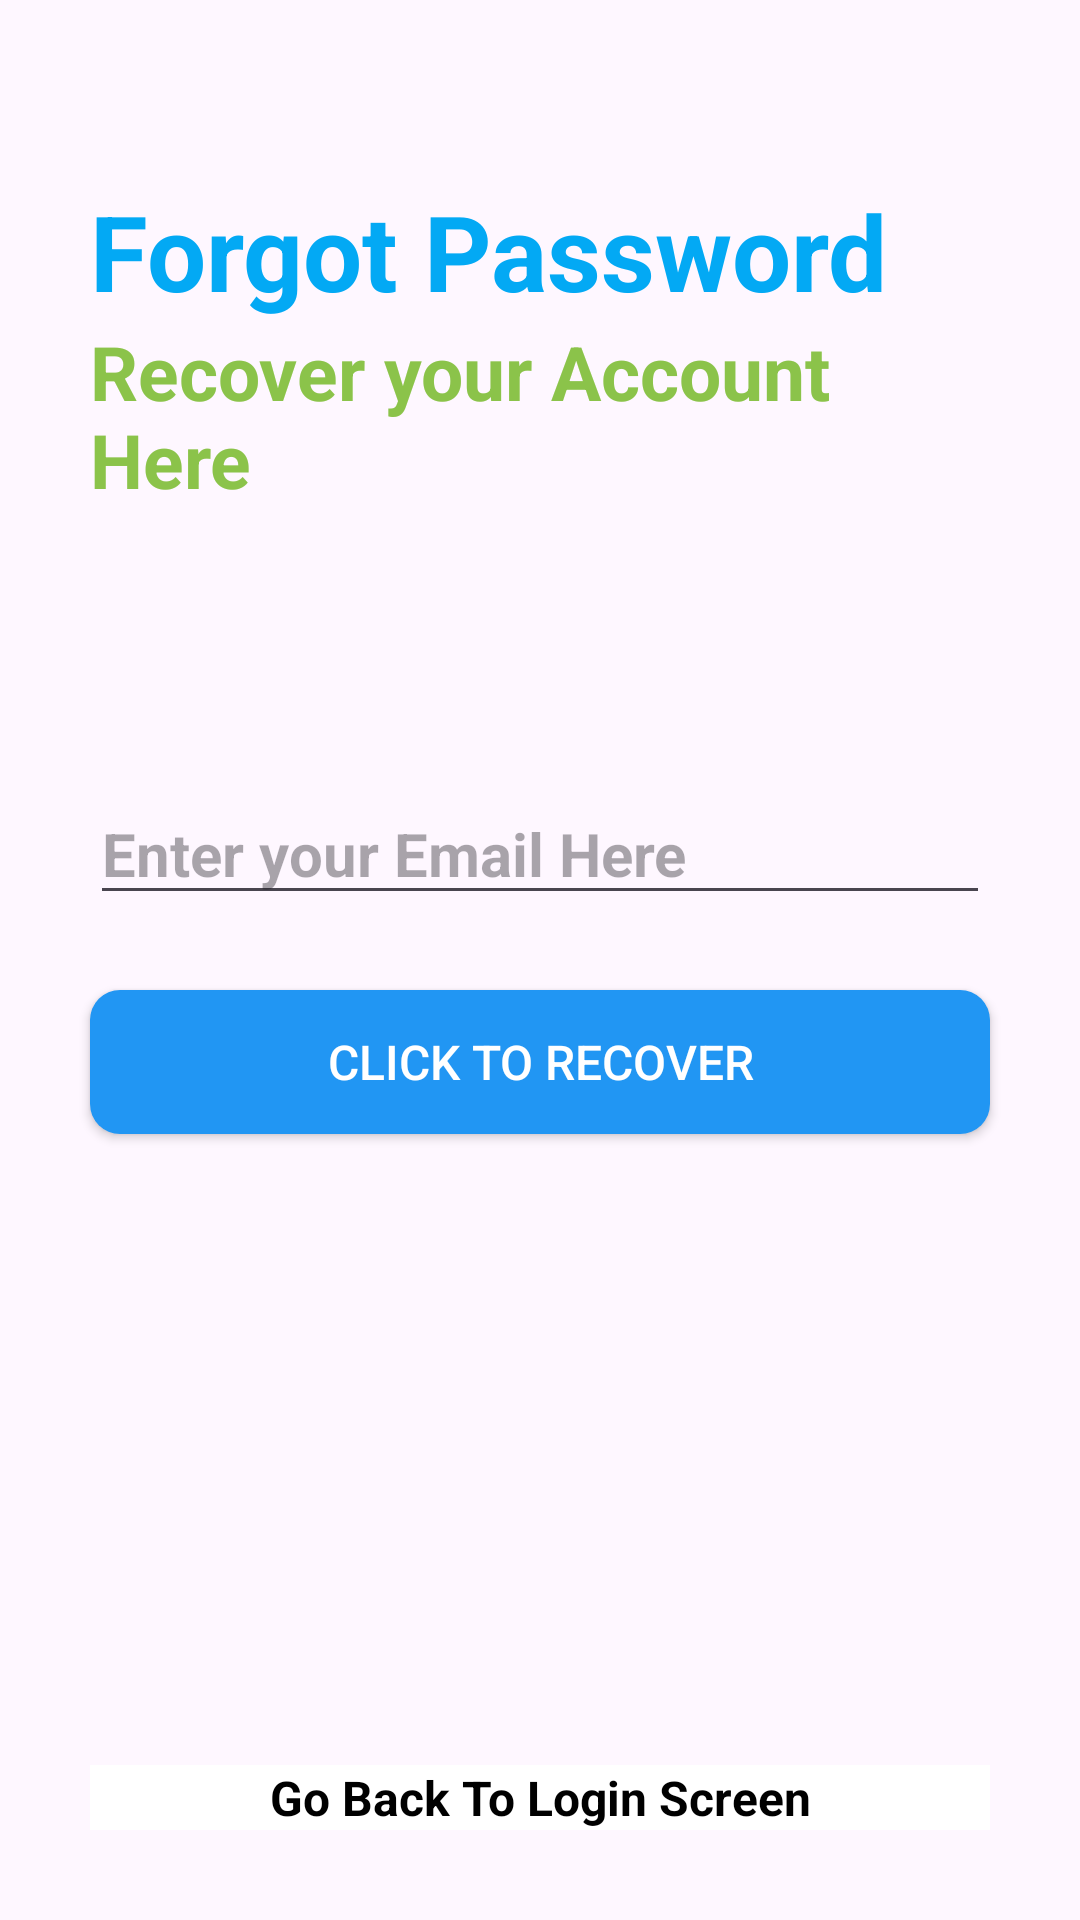

Produce the Android XML layout that renders to this screen, including the resource entries it uses.
<!-- AndroidManifest.xml: application theme Theme.Notebloc -->
<!-- res/layout/activity_forgot_password.xml -->
<?xml version="1.0" encoding="utf-8"?>
<RelativeLayout xmlns:android="http://schemas.android.com/apk/res/android"
    xmlns:app="http://schemas.android.com/apk/res-auto"
    xmlns:tools="http://schemas.android.com/tools"
    android:layout_width="match_parent"
    android:layout_height="match_parent"
    tools:context=".Authentication_Activities.ForgotPassword_Activity">


    <RelativeLayout
        android:layout_width="match_parent"
        android:layout_height="wrap_content"
        android:layout_centerInParent="true"
        android:id="@+id/centerLine" />

    <LinearLayout
        android:layout_width="match_parent"
        android:layout_height="wrap_content"
        android:layout_marginLeft="30dp"
        android:layout_marginRight="30dp"
        android:layout_above="@id/centerLine"
        android:layout_marginBottom="150dp"
        android:orientation="vertical"
        android:layout_centerInParent="true"
        >


        <TextView
            android:layout_width="match_parent"
            android:layout_height="wrap_content"
            android:text="Forgot Password"
            android:textSize="35sp"
            android:textStyle="bold"
            android:textColor="#03A9F4" />

        <TextView
            android:layout_width="match_parent"
            android:layout_height="wrap_content"
            android:text="Recover your Account Here"
            android:textSize="25sp"
            android:textStyle="bold"
            android:textColor="#8BC34A"/>

    </LinearLayout>


    <EditText
        android:layout_width="match_parent"
        android:layout_height="wrap_content"
        android:layout_marginLeft="30dp"
        android:layout_marginRight="30dp"
        android:layout_above="@id/centerLine"
        android:layout_marginBottom="15dp"
        android:id="@+id/recoverPassword_edt"
        android:hint="Enter your Email Here"
        android:textSize="20dp"
        android:textStyle="bold"
        style="@style/ThemeOverlay.Material3.AutoCompleteTextView.OutlinedBox"/>

    <androidx.appcompat.widget.AppCompatButton
        android:id="@+id/passwordRecover_btn"
        android:layout_width="match_parent"
        android:layout_height="wrap_content"
        android:text="Click to Recover"
        android:textSize="16dp"
        android:layout_below="@id/recoverPassword_edt"
        android:layout_marginTop="10dp"
        android:layout_marginLeft="30dp"
        android:layout_marginRight="30dp"
        android:textColor="@color/white"
        android:background="@drawable/button_design" />

    <TextView
        android:id="@+id/gobacktologin_tv"
        android:layout_width="match_parent"
        android:layout_height="wrap_content"
        android:layout_alignParentBottom="true"
        android:layout_marginLeft="30dp"
        android:layout_marginRight="30dp"
        android:layout_marginBottom="30dp"
        android:background="@color/white"
        android:text="Go Back To Login Screen"
        android:textAlignment="center"
        android:textColor="@color/black"
        android:textStyle="bold"
        android:textSize="16dp" />

</RelativeLayout>
<!-- resources referenced by this layout -->
<resources>
  <color name="black">#FF000000</color>
  <color name="white">#FFFFFFFF</color>
  <!-- drawable button_design (drawable) -->
  <?xml version="1.0" encoding="utf-8"?>
  <shape xmlns:android="http://schemas.android.com/apk/res/android"
      android:shape="rectangle" >
      <solid android:color="#2196F3"/>
      <corners android:radius="10dp"/>
  
  </shape>
  <style name="Theme.Notebloc" parent="Base.Theme.Notebloc" />
  <style name="Base.Theme.Notebloc" parent="Theme.Material3.DayNight.NoActionBar">
          
          
      </style>
</resources>
